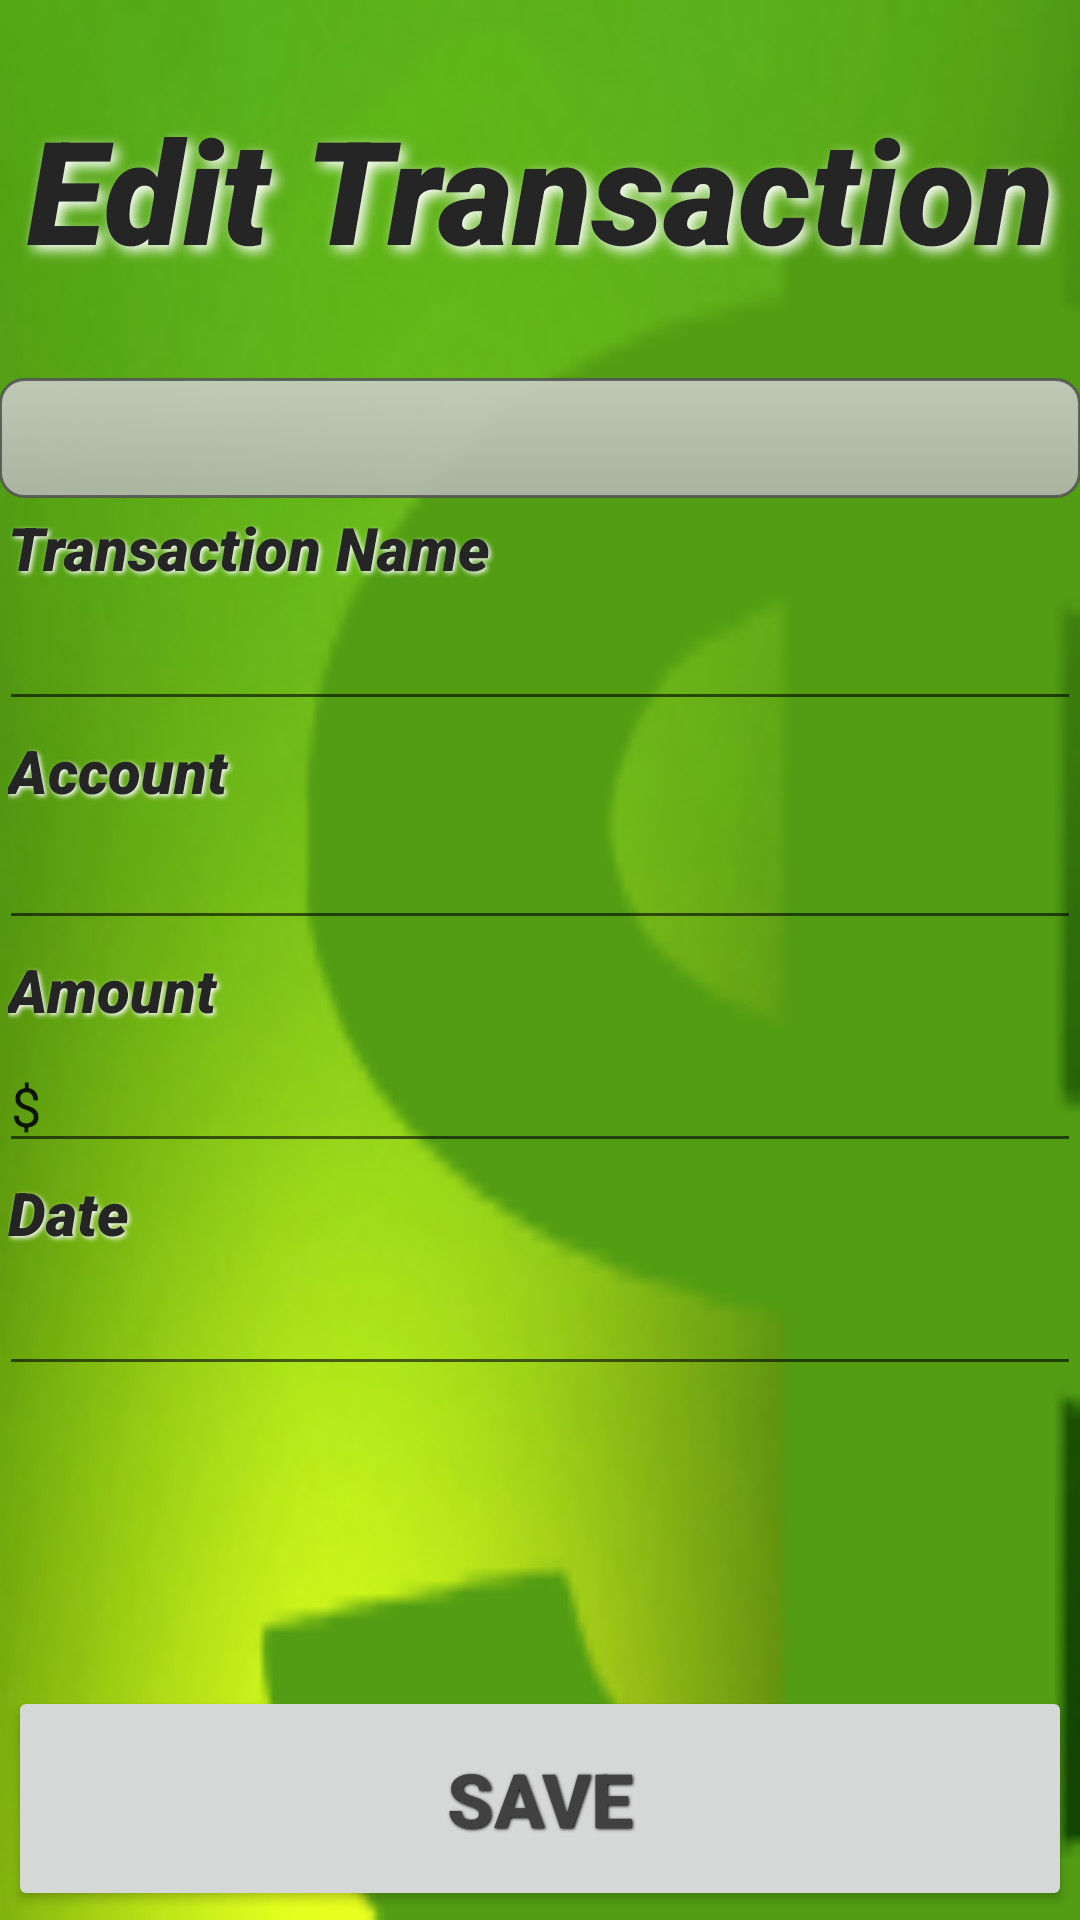

Write the Android layout XML for this screen, with the resource values it uses.
<!-- AndroidManifest.xml: application theme Theme.AppCompat.Light.NoActionBar -->
<!-- res/layout/activity_edit_transaction.xml -->
<?xml version="1.0" encoding="utf-8"?>
<GridLayout xmlns:android="http://schemas.android.com/apk/res/android"
    xmlns:tools="http://schemas.android.com/tools"
    android:layout_width="match_parent"
    android:layout_height="match_parent"
    android:paddingBottom="@dimen/activity_vertical_margin"
    android:paddingLeft="@dimen/activity_horizontal_margin"
    android:paddingRight="@dimen/activity_horizontal_margin"
    android:paddingTop="@dimen/activity_vertical_margin"
    tools:context="com.example.raide_000.transactionkeeper.EditTransaction"
    android:background="@mipmap/background">


    <TextView
        android:layout_width="fill_parent"
        android:layout_height="120dp"
        android:text="Edit Transaction"
        android:textSize="48sp"
        android:id="@+id/title"
        android:layout_row="0"
        android:layout_column="0"
        style="@style/title" />
    <Spinner
        android:layout_width="fill_parent"
        android:layout_height="40dp"
        android:layout_row="1"
        android:layout_column="0"
        android:id="@+id/transactionspinner"
        android:background="@drawable/spinner_style"
        android:spinnerMode="dropdown"/>




    <TextView
        android:layout_width="fill_parent"
        android:layout_height="wrap_content"
        android:text="Transaction Name"
        android:id="@+id/name"
        android:layout_row="2"
        android:layout_column="0"
        style="@style/mInputText" />
    <EditText
        android:layout_width="fill_parent"
        android:layout_height="wrap_content"
        android:id="@+id/editnametext"
        android:layout_row="3"
        android:layout_column="0"
        android:singleLine="true"
        android:inputType="textCapSentences"/>





    <TextView
        android:layout_width="fill_parent"
        android:layout_height="wrap_content"
        android:text="Account"
        android:id="@+id/account"
        android:layout_row="4"
        android:layout_column="0"
        style="@style/mInputText" />
    <EditText
        android:layout_width="fill_parent"
        android:layout_height="40dp"
        android:id="@+id/editaccounttext"
        android:layout_row="5"
        android:layout_column="0"
        android:singleLine="true"
        android:inputType="textCapSentences"/>


    <TextView
        android:layout_width="fill_parent"
        android:layout_height="wrap_content"
        android:text="Amount"
        android:id="@+id/amount"
        android:layout_row="6"
        android:layout_column="0"
        style="@style/mInputText" />
    <EditText
        android:layout_width="fill_parent"
        android:layout_height="wrap_content"
        android:id="@+id/editamounttext"
        android:text="$"
        android:inputType="numberDecimal"
        android:layout_row="7"
        android:layout_column="0"
        android:maxLines="1" />




    <TextView
        android:layout_width="fill_parent"
        android:layout_height="wrap_content"
        android:text="Date"
        android:id="@+id/date"
        android:layout_row="8"
        android:layout_column="0"
        style="@style/mInputText" />
    <EditText
        android:layout_width="fill_parent"
        android:layout_height="wrap_content"
        android:id="@+id/editdatetext"
        android:inputType="date"
        android:layout_row="9"
        android:layout_column="0"
        android:maxLines="1" />



    <Button
        android:layout_width="fill_parent"
        android:layout_height="75dp"
        android:text="Save"
        android:id="@+id/savebutton"
        android:layout_row="10"
        android:layout_column="0"
        style="@style/quick_button_text"
        android:layout_gravity="bottom" />


</GridLayout>
<!-- resources referenced by this layout -->
<resources>
  <!-- drawable spinner_style (drawable) -->
  <?xml version="1.0" encoding="utf-8"?>
  <selector xmlns:android="http://schemas.android.com/apk/res/android">
      <item android:state_pressed="true" >
          <shape>
              <gradient
                  android:startColor="#b4b4b4"
                  android:endColor="#949494"
                  android:angle="270" />
              <stroke
                  android:width="1dp"
                  android:color="#535353" />
              <corners
                  android:radius="6dp" />
              <padding
                  android:left="6dp"
                  android:top="6dp"
                  android:right="6dp"
                  android:bottom="6dp" />
          </shape>
      </item>
      <item>
          <shape>
              <corners android:radius="8dp" />
              <padding
                  android:left="6dp"
                  android:top="6dp"
                  android:right="6dp"
                  android:bottom="6dp"/>
              <gradient
                  android:startColor="#dccfcfcf"
                  android:endColor="#dcb7b7b7"
                  android:angle="270" />
              <stroke
                  android:width="1dp"
                  android:color="#dc535353" />
          </shape>
      </item>
  </selector>
  <!-- mipmap background: png bitmap (mipmap-hdpi, 5576 bytes) -->
  <style name="mInputText">
          <item name="android:layout_width">fill_parent</item>
          <item name="android:layout_gravity">left</item>
          <item name="android:fontFamily">sans-serif-black</item>
          <item name="android:textStyle">italic</item>
          <item name="android:textColor">#252525</item>
          <item name="android:gravity">left</item>
          <item name="android:layout_margin">3dp</item>
          <item name="android:textSize">20dp</item>
          <item name="android:shadowColor">#ffffff</item>
          <item name="android:shadowDx">2</item>
          <item name="android:shadowDy">2</item>
          <item name="android:shadowRadius">4</item>
      </style>
  <style name="quick_button_text">
          <item name="android:layout_width">fill_parent</item>
          <item name="android:layout_height">wrap_content</item>
          <item name="android:textColor">#414141</item>
          <item name="android:gravity">center</item>
          <item name="android:layout_margin">3dp</item>
          <item name="android:textSize">25dp</item>
          <item name="android:textStyle">bold</item>
          <item name="android:shadowColor">#000000</item>
          <item name="android:shadowDx">1</item>
          <item name="android:shadowDy">1</item>
          <item name="android:shadowRadius">2</item>
      </style>
  <style name="title">
          <item name="android:layout_width">fill_parent</item>
          <item name="android:layout_gravity">center_horizontal</item>
          <item name="android:fontFamily">sans-serif-black</item>
          <item name="android:textStyle">italic</item>
          <item name="android:textColor">#252525</item>
          <item name="android:gravity">center</item>
          <item name="android:layout_margin">3dp</item>
          <item name="android:textSize">60dp</item>
          <item name="android:shadowColor">#ffffff</item>
          <item name="android:shadowDx">5</item>
          <item name="android:shadowDy">5</item>
          <item name="android:shadowRadius">10</item>
      </style>
</resources>
